Photos from the image-classification dataset "dataset" in the GitHub repository anda522/CIFAR10. Its 10 classes are: airplane, automobile, bird, cat, deer, dog, frog, horse, ship, truck.

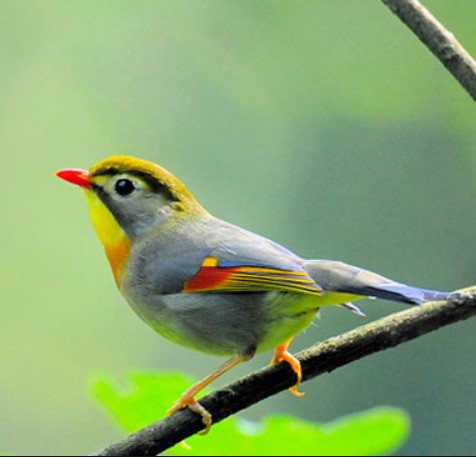
Label: bird

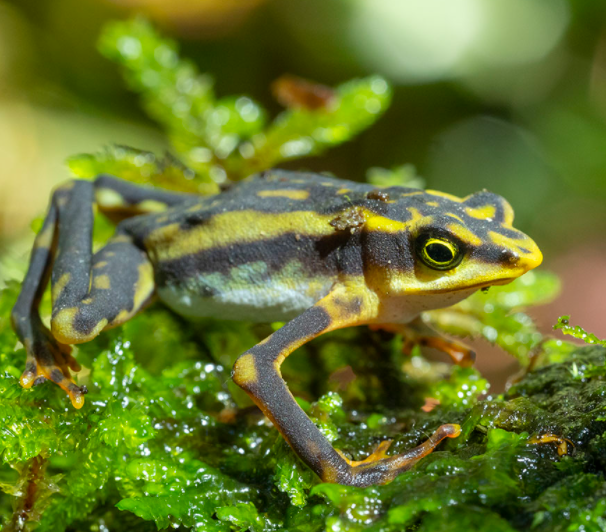
Label: frog

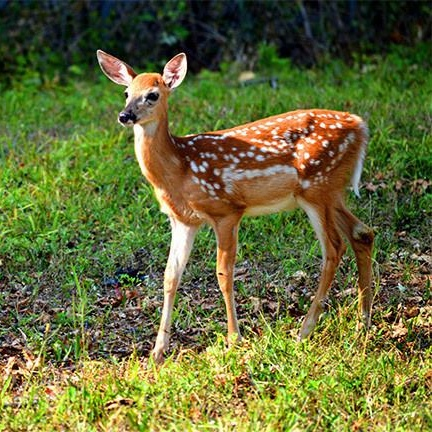
Label: deer

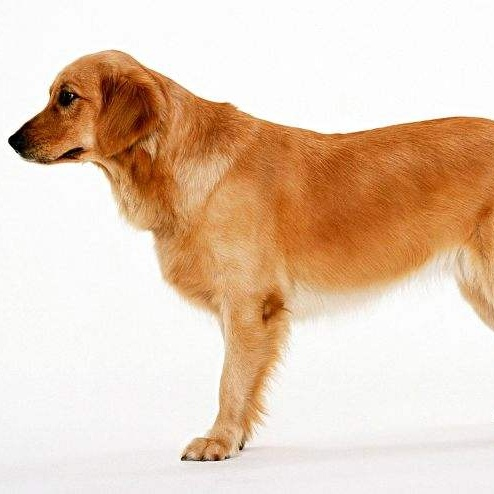
Label: dog

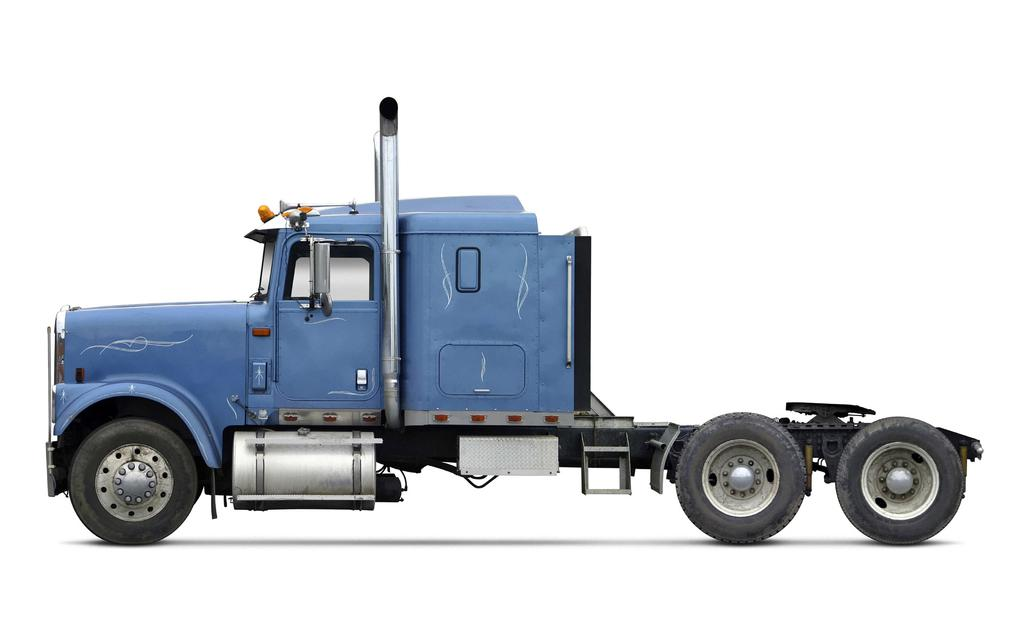
Label: truck

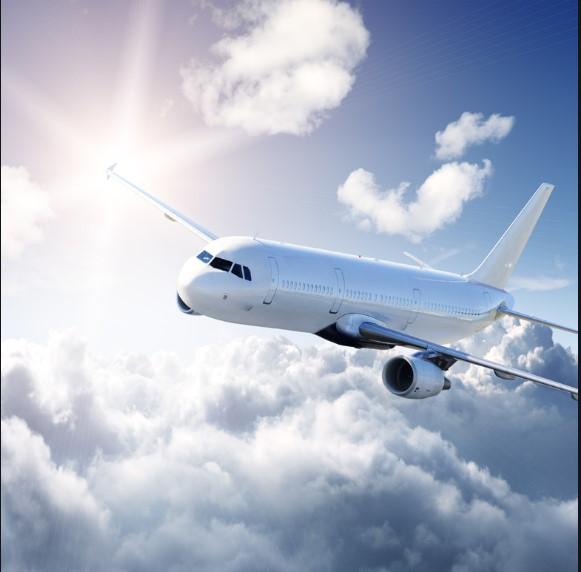
Label: airplane
